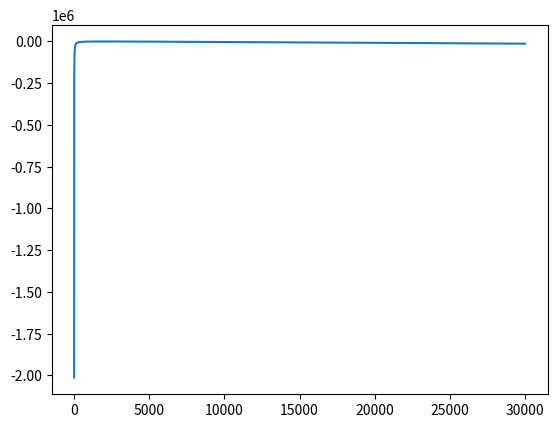

The script that saved this image:
from matplotlib import pyplot as plt


def func(bi: int, lbda: float) -> float:
    return bi - pow(bi, 2) / (2 * lbda) - lbda / 2


# plot the function with bi = 2007 and lbda = 1 to 30000
bi = 2007
lbda = range(1, 30000)
y = [func(bi, i) for i in lbda]
plt.plot(lbda, y)
# check monotonicity of the function
for i in range(len(y) - 1):
    if y[i] > y[i + 1]:
        print("Function is not monotonic")
        break
